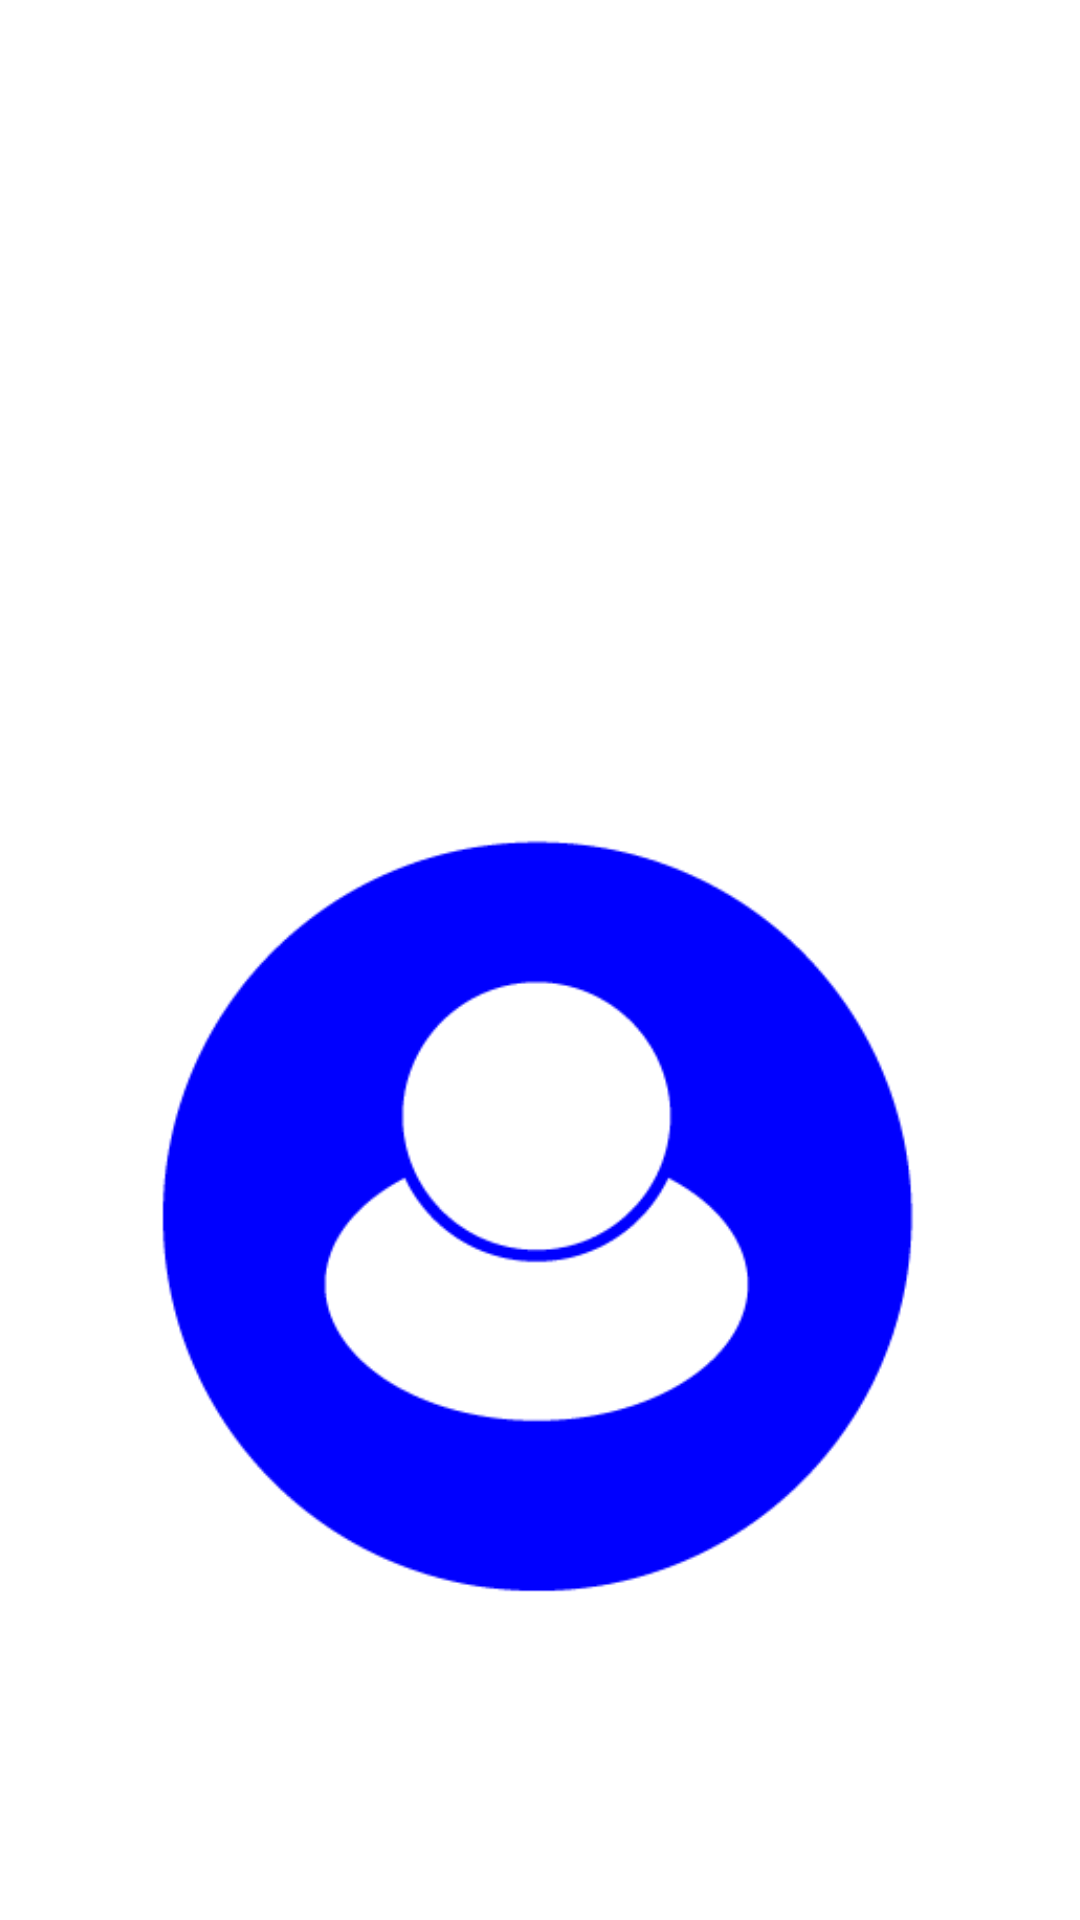

This screen was rendered from an Android layout file. Write that file and the resources it references.
<!-- AndroidManifest.xml: application theme Theme.WorkIT -->
<!-- res/layout/nav_header.xml -->
<?xml version="1.0" encoding="utf-8"?>
<LinearLayout xmlns:android="http://schemas.android.com/apk/res/android"
    xmlns:app="http://schemas.android.com/apk/res-auto"
    android:layout_width="match_parent"
    android:layout_height="176dp"
    android:gravity="bottom"
    android:orientation="vertical"
    android:padding="32dp">

    <ImageView
        android:layout_width="wrap_content"
        android:layout_height="wrap_content"
        android:contentDescription="@string/avatar"
        app:srcCompat="@drawable/workitman" />

</LinearLayout>
<!-- resources referenced by this layout -->
<resources>
  <!-- drawable workitman: png bitmap (drawable, 8447 bytes) -->
  <string name="avatar">avatar</string>
  <style name="Theme.WorkIT" parent="Theme.MaterialComponents.DayNight.NoActionBar">
          
          <item name="colorPrimary">@color/purple_500</item>
          <item name="colorPrimaryVariant">@color/purple_700</item>
          <item name="colorOnPrimary">@color/white</item>
          
          <item name="colorSecondary">@color/teal_200</item>
          <item name="colorSecondaryVariant">@color/teal_700</item>
          <item name="colorOnSecondary">@color/black</item>
          
          <item name="android:statusBarColor">?attr/colorPrimaryVariant</item>
          
      </style>
  <!-- not gathered from this repository: default colours our renderer supplied (Android Studio template values) -->
  <color name="purple_500">#FF6200EE</color>
  <color name="purple_700">#FF3700B3</color>
  <color name="teal_200">#FF03DAC5</color>
  <color name="teal_700">#FF018786</color>
  <color name="black">#FF000000</color>
  <color name="white">#FFFFFFFF</color>
</resources>
